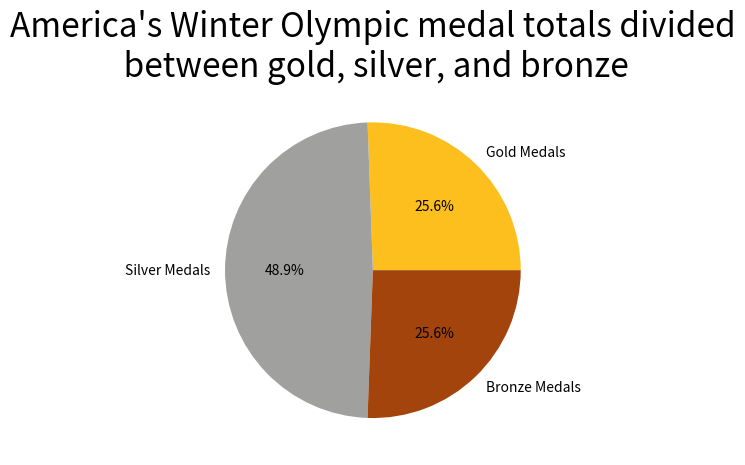

This chart was generated by the following Python code:
import matplotlib.pyplot as plt

values = [167, 319, 167]
colors = ['#fcbf1e', '#a0a09e', '#a2440b']
labels = ["Gold Medals", "Silver Medals", "Bronze Medals"]

#explode = (0, 0.1, 0.1)

plt.pie(values, labels=labels, colors=colors, autopct='%.1f%%')

plt.title("America's Winter Olympic medal totals divided\n between gold, silver, and bronze", fontsize = 24)

plt.show()